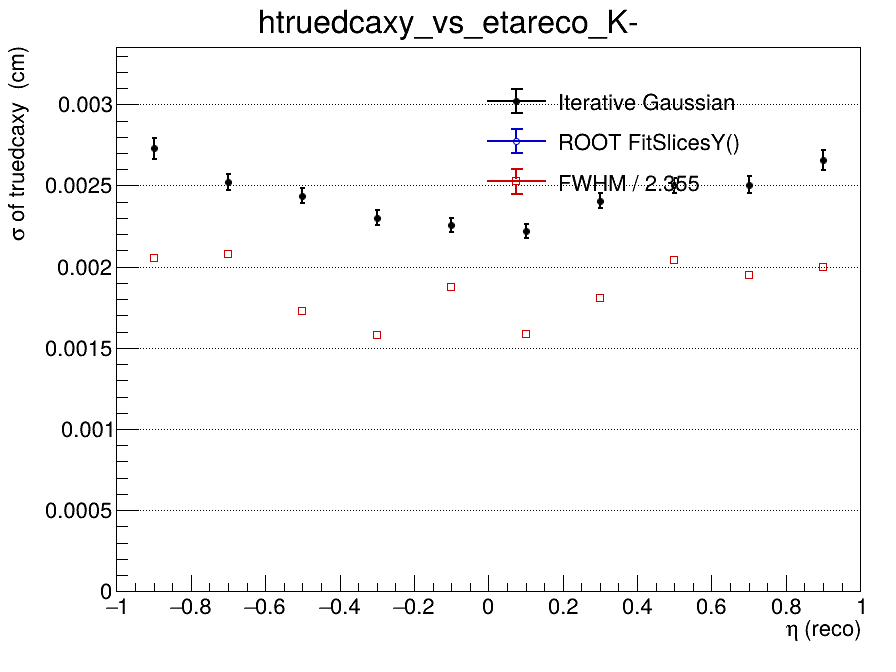

The table this chart was drawn from, first rows:
x_low, x_high, x_center, entries, iterative_mean, iterative_mean_error, iterative_sigma, iterative_sigma_error, iterative_chi2_ndf, iterative_iterations, iterative_fit_status, fitslicesy_sigma, fitslicesy_sigma_error, fwhm, fwhm_sigma
-1, -0.8, -0.9, 3433, 0.0001422, 5.58681681281e-05, 0.00273, 6.4084853832e-05, 1.5, 2, 0, 0, 0, 0.00483, 0.002051
-0.8, -0.6, -0.7, 3960, 0.000127, 4.60256594118e-05, 0.002521, 5.00337538358e-05, 1.375, 2, 0, 0, 0, 0.004887, 0.002075
-0.6, -0.4, -0.5, 4278, 9.78736001411e-05, 4.29453693793e-05, 0.002438, 4.60640591953e-05, 1.979, 3, 0, 0, 0, 0.004063, 0.001725
-0.4, -0.2, -0.3, 4228, 0.0001079, 4.12238831589e-05, 0.002302, 4.61985128566e-05, 3.086, 3, 0, 0, 0, 0.003715, 0.001578
-0.2, 0, -0.1, 4246, 0.0002217, 4.05489470693e-05, 0.002257, 4.35585818136e-05, 1.993, 5, 0, 0, 0, 0.004413, 0.001874
0, 0.2, 0.1, 4231, 0.0002036, 3.97524472616e-05, 0.00222, 4.44879468397e-05, 2.791, 4, 0, 0, 0, 0.003739, 0.001588
0.2, 0.4, 0.3, 4348, 0.0001089, 4.17492982873e-05, 0.002406, 4.49470176856e-05, 1.794, 3, 0, 0, 0, 0.004254, 0.001806
0.4, 0.6, 0.5, 4122, 0.0001256, 4.46491172237e-05, 0.002501, 4.74795319596e-05, 1.726, 2, 0, 0, 0, 0.004799, 0.002038
0.6, 0.8, 0.7, 3991, 0.0002317, 4.62146469403e-05, 0.002505, 5.10360041918e-05, 1.664, 3, 0, 0, 0, 0.004583, 0.001946
0.8, 1, 0.9, 3454, 7.76802702016e-05, 5.37510635188e-05, 0.00266, 6.14402974221e-05, 2.281, 2, 0, 0, 0, 0.004702, 0.001997
